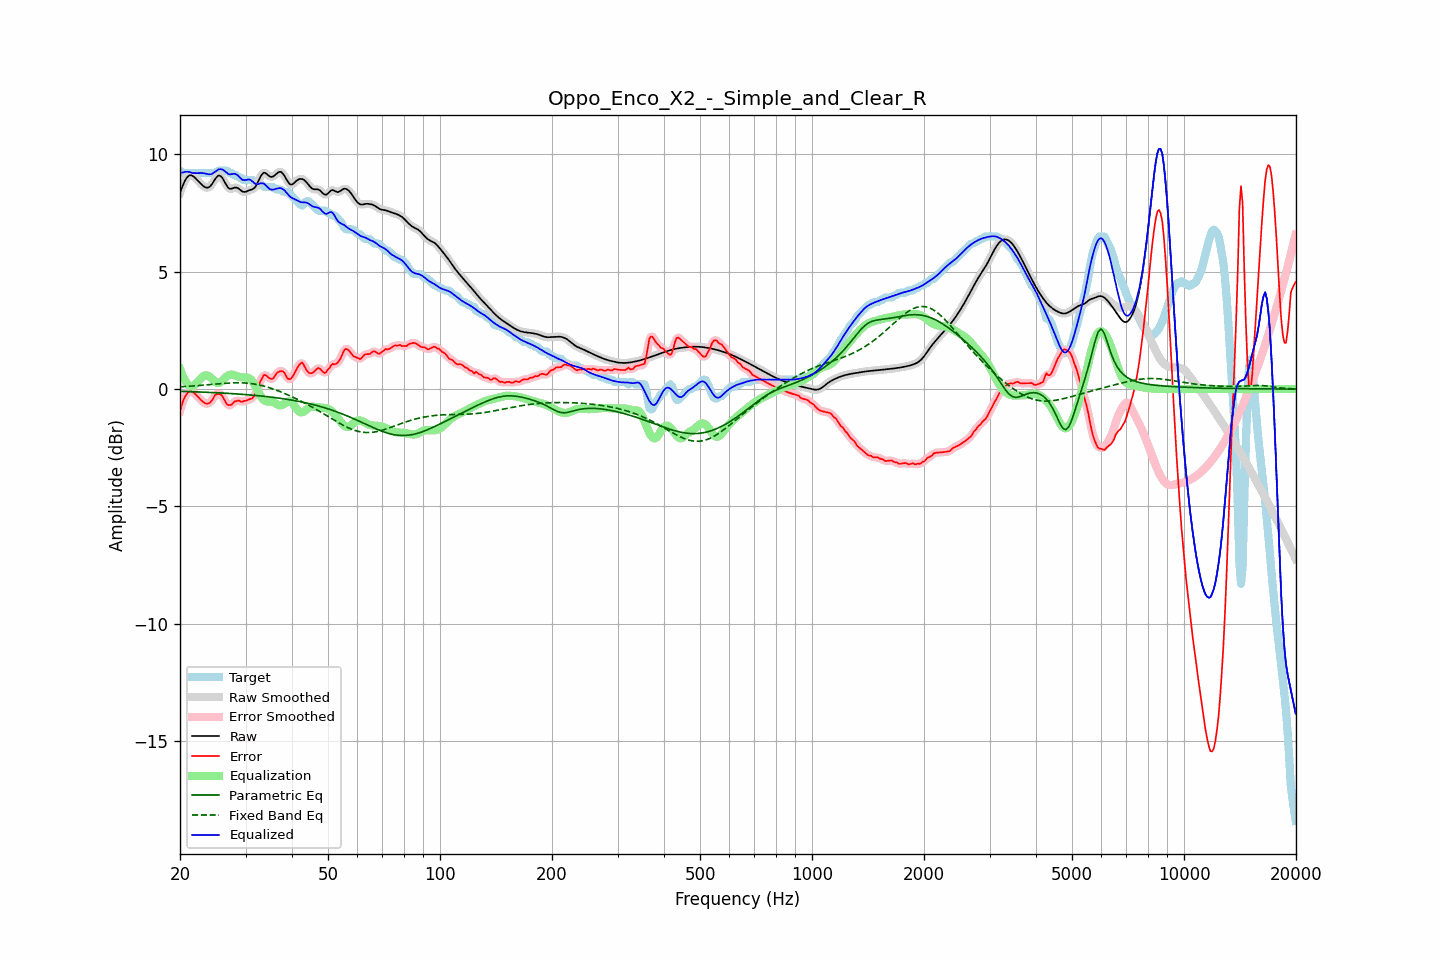

Source data for this figure (header and first rows):
frequency, raw, error, smoothed, error_smoothed, equalization, parametric_eq, fixed_band_eq, equalized_raw, equalized_smoothed, target
20.00, 8.37, -0.93, 8.36, -0.93, 0.86, -0.09, 0.10, 9.23, 9.22, 9.30
20.20, 8.55, -0.71, 8.56, -0.70, 0.68, -0.10, 0.10, 9.22, 9.23, 9.25
20.40, 8.71, -0.49, 8.72, -0.50, 0.52, -0.10, 0.11, 9.23, 9.24, 9.20
20.61, 8.87, -0.34, 8.86, -0.34, 0.38, -0.10, 0.11, 9.25, 9.25, 9.20
20.81, 8.98, -0.22, 8.98, -0.22, 0.28, -0.10, 0.11, 9.26, 9.26, 9.20
21.02, 9.06, -0.14, 9.06, -0.14, 0.19, -0.10, 0.12, 9.26, 9.26, 9.20
21.23, 9.11, -0.09, 9.10, -0.10, 0.14, -0.11, 0.12, 9.25, 9.24, 9.20
21.44, 9.11, -0.09, 9.11, -0.10, 0.11, -0.11, 0.13, 9.22, 9.22, 9.20
21.66, 9.07, -0.13, 9.08, -0.13, 0.13, -0.11, 0.13, 9.20, 9.21, 9.20
21.87, 9.03, -0.18, 9.03, -0.18, 0.18, -0.11, 0.14, 9.20, 9.20, 9.20
22.09, 8.96, -0.24, 8.96, -0.24, 0.24, -0.12, 0.14, 9.20, 9.20, 9.20
22.31, 8.89, -0.32, 8.89, -0.31, 0.31, -0.12, 0.15, 9.20, 9.20, 9.20
22.54, 8.81, -0.39, 8.81, -0.39, 0.39, -0.12, 0.15, 9.20, 9.20, 9.20
22.76, 8.74, -0.46, 8.74, -0.46, 0.46, -0.12, 0.16, 9.21, 9.20, 9.20
22.99, 8.68, -0.53, 8.68, -0.53, 0.52, -0.13, 0.17, 9.20, 9.20, 9.20
23.22, 8.63, -0.58, 8.63, -0.58, 0.57, -0.13, 0.17, 9.19, 9.19, 9.20
23.45, 8.59, -0.61, 8.59, -0.61, 0.59, -0.13, 0.18, 9.18, 9.18, 9.20
23.69, 8.58, -0.62, 8.58, -0.62, 0.58, -0.14, 0.18, 9.16, 9.16, 9.20
23.92, 8.60, -0.60, 8.60, -0.60, 0.55, -0.14, 0.19, 9.15, 9.15, 9.20
24.16, 8.66, -0.55, 8.66, -0.54, 0.50, -0.14, 0.20, 9.15, 9.16, 9.20
24.40, 8.74, -0.46, 8.75, -0.45, 0.43, -0.15, 0.20, 9.18, 9.18, 9.20
24.65, 8.85, -0.35, 8.85, -0.35, 0.36, -0.15, 0.21, 9.22, 9.21, 9.20
24.89, 8.96, -0.24, 8.96, -0.27, 0.30, -0.15, 0.21, 9.27, 9.26, 9.20
25.14, 9.04, -0.22, 9.05, -0.21, 0.27, -0.16, 0.22, 9.31, 9.31, 9.26
25.39, 9.10, -0.20, 9.09, -0.20, 0.26, -0.16, 0.23, 9.36, 9.35, 9.30
25.65, 9.08, -0.22, 9.08, -0.22, 0.29, -0.16, 0.23, 9.37, 9.37, 9.30
25.91, 9.03, -0.28, 9.03, -0.28, 0.34, -0.17, 0.24, 9.37, 9.36, 9.30
26.16, 8.93, -0.38, 8.92, -0.39, 0.41, -0.17, 0.24, 9.33, 9.33, 9.30
26.43, 8.80, -0.51, 8.80, -0.51, 0.48, -0.17, 0.25, 9.28, 9.28, 9.30
26.69, 8.68, -0.63, 8.68, -0.61, 0.54, -0.18, 0.25, 9.22, 9.22, 9.30
26.96, 8.58, -0.69, 8.59, -0.68, 0.59, -0.18, 0.26, 9.17, 9.17, 9.26
27.23, 8.53, -0.67, 8.54, -0.69, 0.61, -0.19, 0.26, 9.14, 9.15, 9.20
27.50, 8.54, -0.67, 8.54, -0.65, 0.62, -0.19, 0.26, 9.16, 9.16, 9.20
27.77, 8.56, -0.59, 8.56, -0.59, 0.61, -0.19, 0.27, 9.17, 9.17, 9.15
28.05, 8.58, -0.52, 8.58, -0.54, 0.59, -0.20, 0.27, 9.17, 9.17, 9.10
28.33, 8.58, -0.52, 8.58, -0.50, 0.56, -0.20, 0.27, 9.15, 9.14, 9.10
28.62, 8.56, -0.49, 8.56, -0.50, 0.54, -0.21, 0.27, 9.10, 9.09, 9.05
28.90, 8.51, -0.49, 8.51, -0.51, 0.52, -0.21, 0.27, 9.03, 9.03, 9.00
29.19, 8.46, -0.54, 8.46, -0.52, 0.51, -0.22, 0.27, 8.97, 8.96, 9.00
29.48, 8.41, -0.53, 8.42, -0.53, 0.50, -0.22, 0.27, 8.91, 8.92, 8.93
29.78, 8.40, -0.50, 8.40, -0.52, 0.50, -0.23, 0.26, 8.90, 8.90, 8.90
30.08, 8.41, -0.50, 8.41, -0.49, 0.50, -0.23, 0.26, 8.91, 8.91, 8.90
30.38, 8.44, -0.47, 8.44, -0.46, 0.49, -0.24, 0.25, 8.93, 8.93, 8.90
30.68, 8.47, -0.43, 8.46, -0.45, 0.46, -0.25, 0.25, 8.93, 8.92, 8.90
30.99, 8.49, -0.41, 8.49, -0.42, 0.41, -0.25, 0.24, 8.90, 8.90, 8.90
31.30, 8.51, -0.39, 8.51, -0.37, 0.34, -0.26, 0.23, 8.85, 8.85, 8.90
31.61, 8.55, -0.30, 8.56, -0.30, 0.24, -0.26, 0.22, 8.79, 8.80, 8.85
31.93, 8.62, -0.18, 8.63, -0.19, 0.12, -0.27, 0.21, 8.74, 8.75, 8.80
32.24, 8.75, -0.05, 8.75, -0.03, -0.02, -0.28, 0.19, 8.73, 8.74, 8.80
32.57, 8.89, 0.14, 8.89, 0.14, -0.15, -0.28, 0.18, 8.74, 8.74, 8.75
32.89, 9.04, 0.34, 9.04, 0.32, -0.28, -0.29, 0.17, 8.76, 8.76, 8.70
33.22, 9.15, 0.45, 9.15, 0.47, -0.38, -0.30, 0.15, 8.77, 8.77, 8.70
33.55, 9.22, 0.59, 9.21, 0.56, -0.46, -0.30, 0.13, 8.76, 8.75, 8.63
33.89, 9.21, 0.61, 9.21, 0.59, -0.50, -0.31, 0.11, 8.71, 8.70, 8.60
34.23, 9.16, 0.56, 9.16, 0.56, -0.53, -0.32, 0.09, 8.64, 8.64, 8.60
34.57, 9.10, 0.50, 9.10, 0.50, -0.53, -0.33, 0.07, 8.57, 8.57, 8.60
34.92, 9.05, 0.45, 9.06, 0.45, -0.54, -0.33, 0.05, 8.51, 8.52, 8.60
35.27, 9.04, 0.44, 9.04, 0.44, -0.54, -0.34, 0.03, 8.50, 8.50, 8.60
35.62, 9.06, 0.45, 9.06, 0.48, -0.56, -0.35, 0.00, 8.50, 8.50, 8.60
35.97, 9.11, 0.56, 9.11, 0.56, -0.59, -0.36, -0.02, 8.52, 8.52, 8.55
... 635 more rows
